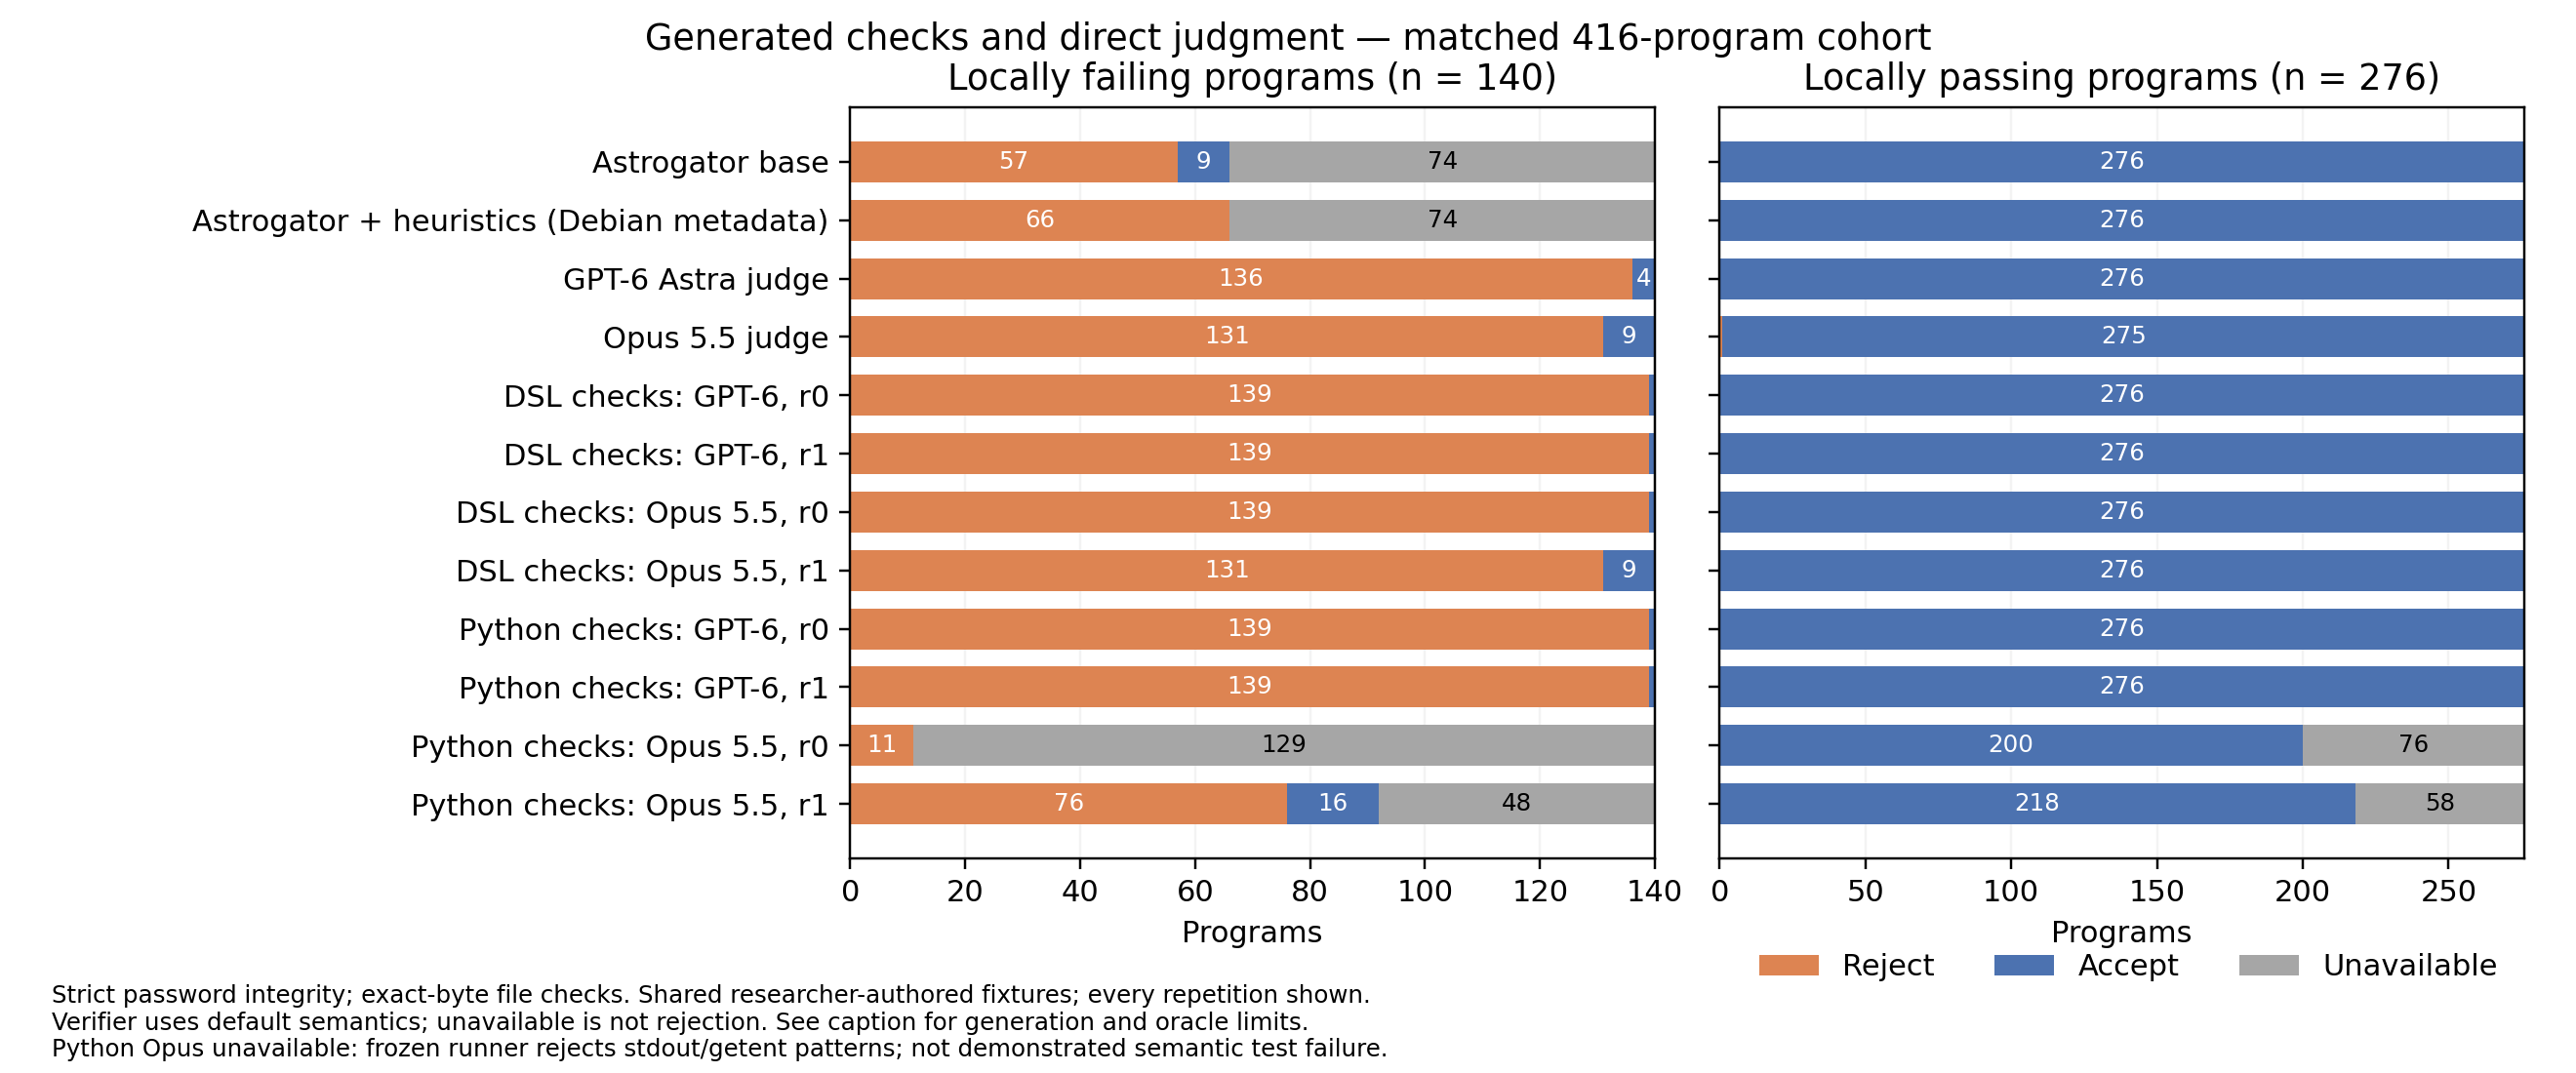

Data behind this chart, as committed beside it:
method, n, accepted_pass, accepted_fail, rejected_pass, rejected_fail, unavailable_pass, unavailable_fail, coverage, acceptance_rate, accepted_failure_risk, decided_error_rate, failure_detection_recall, passing_program_rejection_rate, failure_abstention_rate, deployment_block_rate_if_abstentions_blo…, failures_blocked_if_abstentions_block, pass_programs_blocked_if_abstentions_blo…
astrogator, 416, 276, 9, 0, 57, 0, 74, 0.8221, 0.6851, 0.03158, 0.02632, 0.4071, 0.0, 0.5286, 0.3149, 0.9357, 0.0
debian_metadata_heuristics, 416, 276, 0, 0, 66, 0, 74, 0.8221, 0.6635, 0.0, 0.0, 0.4714, 0.0, 0.5286, 0.3365, 1.0, 0.0
gpt6, 416, 276, 4, 0, 136, 0, 0, 1.0, 0.6731, 0.01429, 0.009615, 0.9714, 0.0, 0.0, 0.3269, 0.9714, 0.0
opus55, 416, 275, 9, 1, 131, 0, 0, 1.0, 0.6827, 0.03169, 0.02404, 0.9357, 0.003623, 0.0, 0.3173, 0.9357, 0.003623
dsl_gpt6-r0, 416, 276, 1, 0, 139, 0, 0, 1.0, 0.6659, 0.00361, 0.002404, 0.9929, 0.0, 0.0, 0.3341, 0.9929, 0.0
dsl_gpt6-r1, 416, 276, 1, 0, 139, 0, 0, 1.0, 0.6659, 0.00361, 0.002404, 0.9929, 0.0, 0.0, 0.3341, 0.9929, 0.0
dsl_opus55-r0, 416, 276, 1, 0, 139, 0, 0, 1.0, 0.6659, 0.00361, 0.002404, 0.9929, 0.0, 0.0, 0.3341, 0.9929, 0.0
dsl_opus55-r1, 416, 276, 9, 0, 131, 0, 0, 1.0, 0.6851, 0.03158, 0.02163, 0.9357, 0.0, 0.0, 0.3149, 0.9357, 0.0
python_gpt6-r0, 416, 276, 1, 0, 139, 0, 0, 1.0, 0.6659, 0.00361, 0.002404, 0.9929, 0.0, 0.0, 0.3341, 0.9929, 0.0
python_gpt6-r1, 416, 276, 1, 0, 139, 0, 0, 1.0, 0.6659, 0.00361, 0.002404, 0.9929, 0.0, 0.0, 0.3341, 0.9929, 0.0
python_opus55-r0, 416, 200, 0, 0, 11, 76, 129, 0.5072, 0.4808, 0.0, 0.0, 0.07857, 0.0, 0.9214, 0.5192, 1.0, 0.2754
python_opus55-r1, 416, 218, 16, 0, 76, 58, 48, 0.7452, 0.5625, 0.06838, 0.05161, 0.5429, 0.0, 0.3429, 0.4375, 0.8857, 0.2101
